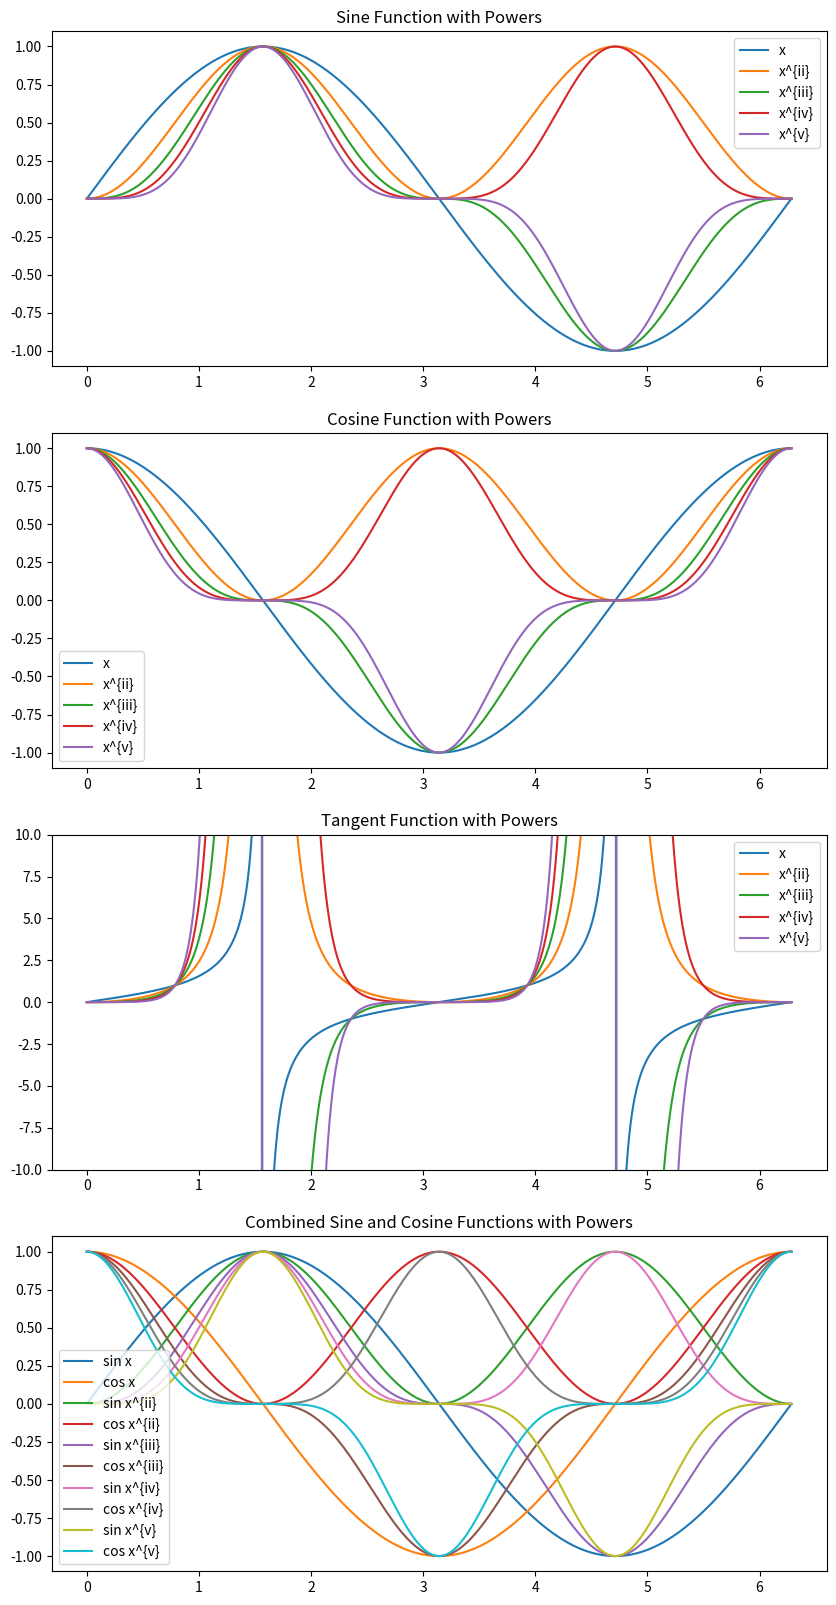

Here is the Python script that generated this plot:
import matplotlib.pyplot as plt
import numpy as np

# Define the x values
x = np.linspace(0, 2*np.pi, 500)

# Create subplots
fig, axs = plt.subplots(4, 1, figsize=(10, 20))

# Roman numeral labels for powers
roman_labels = ['x', 'x^{ii}', 'x^{iii}', 'x^{iv}', 'x^{v}']

# Plot for sine function
for i in range(1, 6):
    axs[0].plot(x, np.sin(x)**i, label=roman_labels[i-1])
axs[0].set_title('Sine Function with Powers')
axs[0].legend()

# Plot for cosine function
for i in range(1, 6):
    axs[1].plot(x, np.cos(x)**i, label=roman_labels[i-1])
axs[1].set_title('Cosine Function with Powers')
axs[1].legend()

# Plot for tangent function
for i in range(1, 6):
    axs[2].plot(x, np.tan(x)**i, label=roman_labels[i-1])
axs[2].set_ylim(-10, 10)  # Limit y-axis to avoid spikes
axs[2].set_title('Tangent Function with Powers')
axs[2].legend()

# Combined plot for sine and cosine functions
for i in range(1, 6):
    axs[3].plot(x, np.sin(x)**i, label=f'sin {roman_labels[i-1]}')
    axs[3].plot(x, np.cos(x)**i, label=f'cos {roman_labels[i-1]}')
axs[3].set_title('Combined Sine and Cosine Functions with Powers')
axs[3].legend()

# Show the plots
plt.show()
